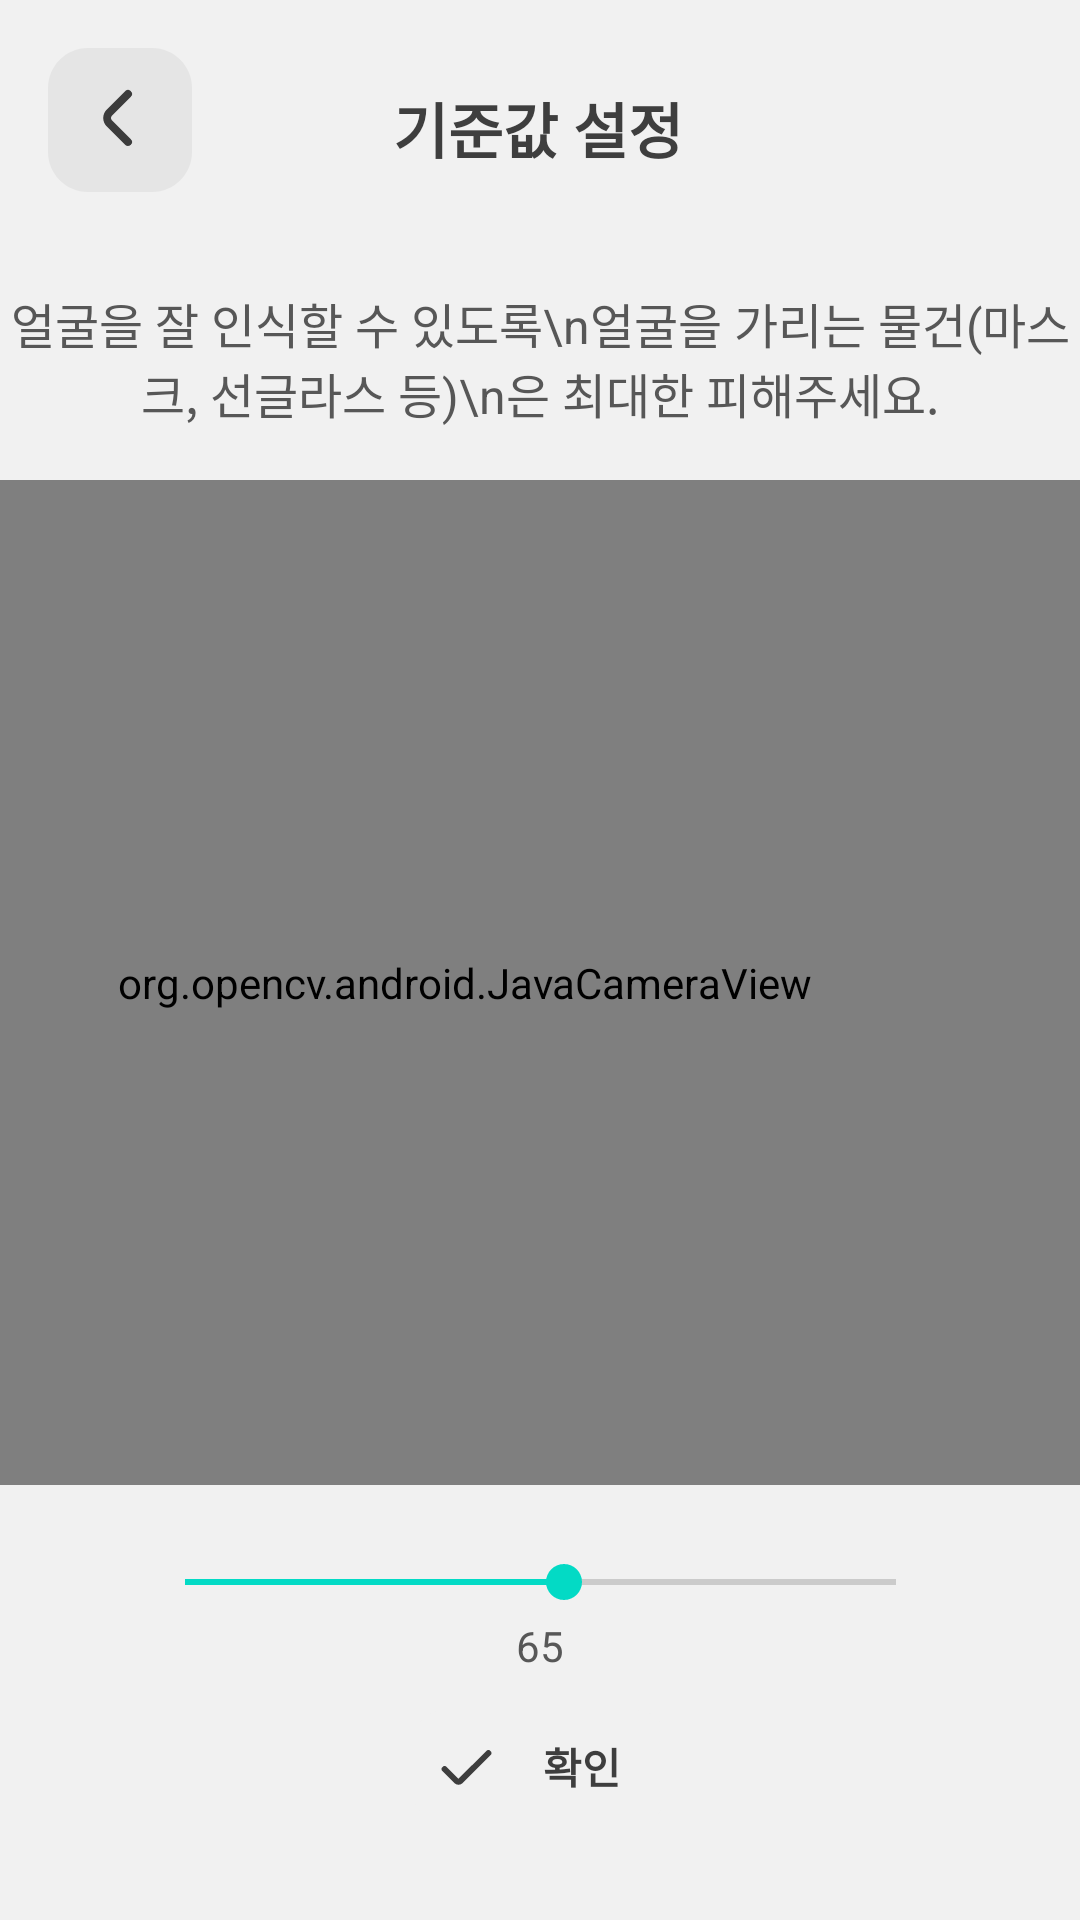

Here is an Android app screen rendered from its layout file. Give the layout XML and the strings, colors and styles it references.
<!-- AndroidManifest.xml: application theme Theme.AutoLightAndroid -->
<!-- res/layout/activity_customize_standard.xml -->
<?xml version="1.0" encoding="utf-8"?>
<androidx.constraintlayout.widget.ConstraintLayout xmlns:android="http://schemas.android.com/apk/res/android"
    xmlns:opencv="http://schemas.android.com/apk/res-auto"
    xmlns:tools="http://schemas.android.com/tools"
    android:layout_width="match_parent"
    android:layout_height="match_parent"
    android:background="#F1F1F1"
    android:orientation="vertical"
    tools:context=".customize_standard.CustomizeStandardActivity">

    <org.opencv.android.JavaCameraView
        android:id="@+id/activity_surface_view1"
        android:layout_width="411dp"
        android:layout_height="335dp"
        android:visibility="visible"
        opencv:camera_id="any"
        opencv:layout_constraintBottom_toBottomOf="parent"
        opencv:layout_constraintEnd_toEndOf="parent"
        opencv:layout_constraintHorizontal_bias="1.0"
        opencv:layout_constraintStart_toStartOf="parent"
        opencv:layout_constraintTop_toTopOf="parent"
        opencv:layout_constraintVertical_bias="0.525" />

    <ImageButton
        android:id="@+id/back_button"
        android:layout_width="48dp"
        android:layout_height="48dp"
        android:layout_marginStart="16dp"
        android:layout_marginTop="16dp"
        android:src="@drawable/back_button"
        opencv:layout_constraintStart_toStartOf="parent"
        opencv:layout_constraintTop_toTopOf="parent" />

    <TextView
        android:id="@+id/title"
        android:layout_width="wrap_content"
        android:layout_height="wrap_content"
        android:layout_marginTop="28dp"
        android:text="기준값 설정"
        android:textColor="#3E3E3E"
        android:textSize="20sp"
        android:textStyle="bold"
        opencv:layout_constraintEnd_toEndOf="parent"
        opencv:layout_constraintHorizontal_bias="0.498"
        opencv:layout_constraintStart_toStartOf="parent"
        opencv:layout_constraintTop_toTopOf="parent" />

    <TextView
        android:id="@+id/explanation"
        android:layout_width="wrap_content"
        android:layout_height="wrap_content"
        android:layout_marginTop="96dp"
        android:gravity="center"
        android:text="얼굴을 잘 인식할 수 있도록\n얼굴을 가리는 물건(마스크, 선글라스 등)\n은 최대한 피해주세요."
        android:textColor="#575757"
        android:textSize="16sp"
        opencv:layout_constraintEnd_toEndOf="parent"
        opencv:layout_constraintStart_toStartOf="parent"
        opencv:layout_constraintTop_toTopOf="parent" />

    <SeekBar
        android:id="@+id/seekBar"
        android:layout_width="269dp"
        android:layout_height="45dp"
        android:layout_marginBottom="90dp"
        android:min="25"
        android:max="100"
        android:progress="65"
        opencv:layout_constraintBottom_toBottomOf="parent"
        opencv:layout_constraintEnd_toEndOf="parent"
        opencv:layout_constraintStart_toStartOf="parent" />

    <ImageButton
        android:id="@+id/ok_button"
        android:layout_width="84dp"
        android:layout_height="38dp"
        android:layout_marginBottom="32dp"
        opencv:layout_constraintBottom_toBottomOf="parent"
        opencv:layout_constraintEnd_toEndOf="parent"
        opencv:layout_constraintHorizontal_bias="0.5"
        opencv:layout_constraintStart_toStartOf="parent"
        opencv:srcCompat="@drawable/record_ok_button" />

    <TextView
        android:id="@+id/ok"
        android:layout_width="wrap_content"
        android:layout_height="wrap_content"
        android:text="확인"
        android:textColor="#3E3E3E"
        android:textStyle="bold"
        opencv:layout_constraintBottom_toBottomOf="@+id/ok_button"
        opencv:layout_constraintEnd_toEndOf="@+id/ok_button"
        opencv:layout_constraintHorizontal_bias="0.741"
        opencv:layout_constraintStart_toStartOf="@+id/ok_button"
        opencv:layout_constraintTop_toTopOf="@+id/ok_button"
        opencv:layout_constraintVertical_bias="0.473" />

    <TextView
        android:id="@+id/seekText"
        android:layout_width="wrap_content"
        android:layout_height="wrap_content"
        android:layout_marginBottom="12dp"
        android:text="65"
        android:textColor="#575757"
        opencv:layout_constraintBottom_toTopOf="@+id/ok_button"
        opencv:layout_constraintEnd_toEndOf="parent"
        opencv:layout_constraintHorizontal_bias="0.5"
        opencv:layout_constraintStart_toStartOf="parent" />


</androidx.constraintlayout.widget.ConstraintLayout>
<!-- resources referenced by this layout -->
<resources>
  <!-- drawable back_button (drawable) -->
  <?xml version="1.0" encoding="utf-8"?>
  <vector
      xmlns:android="http://schemas.android.com/apk/res/android"
      xmlns:aapt="http://schemas.android.com/aapt"
      android:width="48dp"
      android:height="48dp"
      android:viewportWidth="36"
      android:viewportHeight="36"
      >
      <group>
          <clip-path
              android:pathData="M10 0H26C31.5228 0 36 4.47715 36 10V26C36 31.5228 31.5228 36 26 36H10C4.47715 36 0 31.5228 0 26V10C0 4.47715 4.47715 0 10 0Z"
              />
          <path
              android:pathData="M0 0V36H36V0"
              android:fillColor="#E5E5E5"
              />
      </group>
      <group android:translateX="5.5" android:translateY="5.5">
          <path
              android:fillColor="#3C3C3C"
              android:pathData="M10.6,12.71a1,1,0,0,1,0-1.42l4.59-4.58a1,1,0,0,0,0-1.42,1,1,0,0,0-1.41,0L9.19,9.88a3,3,0,0,0,0,4.24l4.59,4.59a1,1,0,0,0,0.7,0.29,1,1,0,0,0,0.71-0.29,1,1,0,0,0,0-1.42Z"
              />
      </group>
  
  
  </vector>
  <!-- drawable record_ok_button (drawable) -->
  <?xml version="1.0" encoding="utf-8"?>
  <vector
      xmlns:android="http://schemas.android.com/apk/res/android"
      xmlns:aapt="http://schemas.android.com/aapt"
      android:width="84dp"
      android:height="38dp"
      android:viewportWidth="84"
      android:viewportHeight="38"
      >
      <group>
          <clip-path
              android:pathData="M10 0H74C79.5228 0 84 4.47715 84 10V28C84 33.5228 79.5228 38 74 38H10C4.47715 38 0 33.5228 0 28V10C0 4.47715 4.47715 0 10 0Z"
              />
          <path
              android:pathData="M0 0V38H84V0"
              android:fillColor="#F1F1F1"
              />
      </group>
      <group android:translateX="5.5" android:translateY="7">
          <path
              android:fillColor="#3E3E3E"
              android:pathData="M9.333,15.919,5.414,12A1,1,0,0,0,4,12H4a1,1,0,0,0,0,1.414l3.919,3.919a2,2,0,0,0,2.829,0L20,8.081a1,1,0,0,0,0-1.414h0a1,1,0,0,0-1.414,0Z"
          />
      </group>
  
  
  </vector>
  <style name="Theme.AutoLightAndroid" parent="Theme.MaterialComponents.DayNight.DarkActionBar">
          
          <item name="colorPrimary">@color/purple_500</item>
          <item name="colorPrimaryVariant">@color/purple_700</item>
          <item name="colorOnPrimary">@color/white</item>
          
          <item name="colorSecondary">@color/teal_200</item>
          <item name="colorSecondaryVariant">@color/teal_700</item>
          <item name="colorOnSecondary">@color/black</item>
          
          <item name="android:statusBarColor">?attr/colorPrimaryVariant</item>
          
          <item name="windowNoTitle">true</item>
      </style>
  <!-- not gathered from this repository: default colours our renderer supplied (Android Studio template values) -->
  <color name="purple_500">#FF6200EE</color>
  <color name="purple_700">#FF3700B3</color>
  <color name="teal_200">#FF03DAC5</color>
  <color name="teal_700">#FF018786</color>
  <color name="black">#FF000000</color>
  <color name="white">#FFFFFFFF</color>
</resources>
